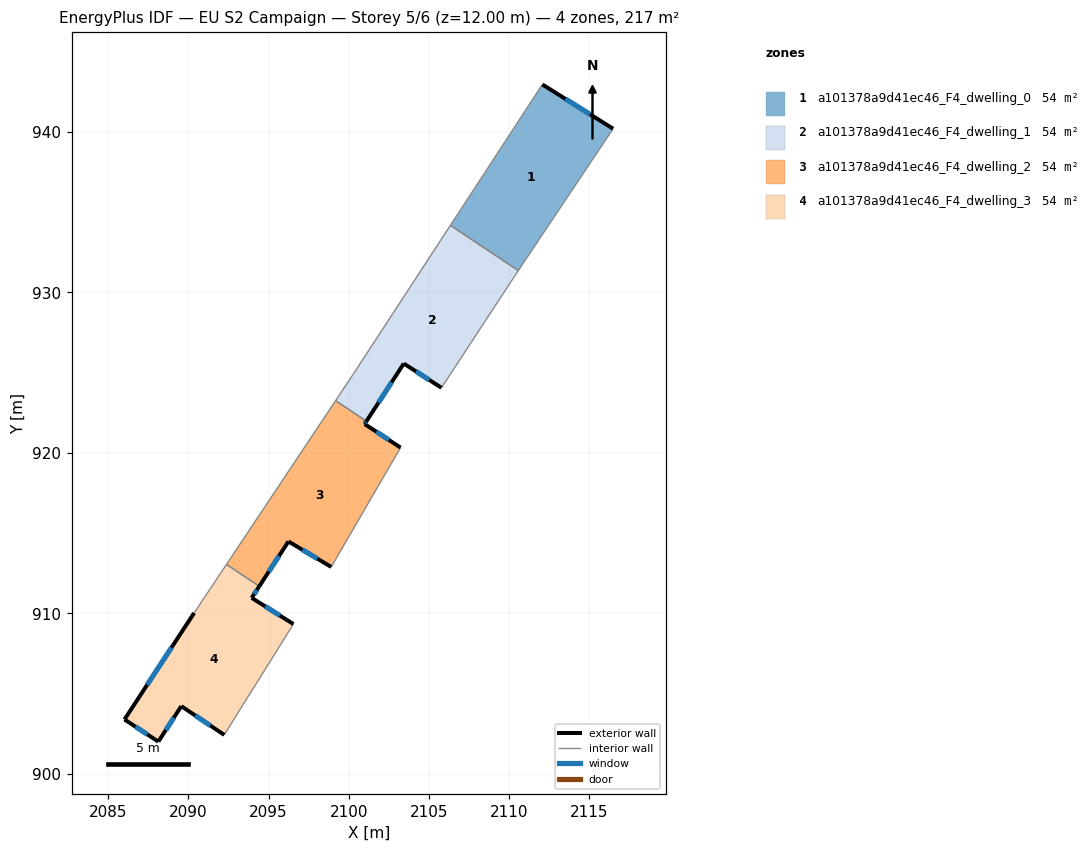
=== STOREY PLAN SPEC (per zone: floor XY polygon, exterior-wall plan segments, windows/doors) ===
zone 1: a101378a9d41ec46_F4_dwelling_0  (54.3 m²)
  floor: (2116.48, 940.21) (2110.57, 931.37) (2106.33, 934.19) (2112.07, 942.97)
  exterior wall: (2116.48, 940.21) – (2112.07, 942.97)  [5.2 m]
    window: (2115.04, 941.11) – (2113.50, 942.07)  [1.9 m²]
  interior walls: 3
zone 2: a101378a9d41ec46_F4_dwelling_1  (54.3 m²)
  floor: (2110.57, 931.37) (2110.46, 931.20) (2105.78, 924.06) (2103.43, 925.57) (2101.10, 921.97) (2099.18, 923.26) (2100.30, 924.94) (2106.33, 934.19)
  exterior wall: (2103.43, 925.57) – (2105.78, 924.06)  [2.8 m]
    window: (2104.19, 925.08) – (2105.01, 924.55)  [1.0 m²]
  exterior wall: (2101.10, 921.97) – (2103.43, 925.57)  [4.3 m]
    window: (2101.86, 923.14) – (2102.67, 924.40)  [1.6 m²]
  interior walls: 6
zone 3: a101378a9d41ec46_F4_dwelling_2  (54.3 m²)
  floor: (2101.10, 921.97) (2100.99, 921.80) (2103.23, 920.33) (2098.91, 912.89) (2096.24, 914.48) (2094.42, 911.69) (2092.37, 913.05) (2099.18, 923.26)
  exterior wall: (2096.24, 914.48) – (2098.91, 912.89)  [3.1 m]
    window: (2097.10, 913.96) – (2098.04, 913.41)  [1.1 m²]
  exterior wall: (2094.42, 911.69) – (2096.24, 914.48)  [3.3 m]
    window: (2095.01, 912.59) – (2095.64, 913.57)  [1.2 m²]
  exterior wall: (2100.99, 921.80) – (2101.10, 921.97)  [0.2 m]
    window: (2101.02, 921.86) – (2101.06, 921.92)  [0.1 m²]
  exterior wall: (2103.23, 920.33) – (2100.99, 921.80)  [2.7 m]
    window: (2102.50, 920.81) – (2101.71, 921.32)  [1.0 m²]
  interior walls: 4
zone 4: a101378a9d41ec46_F4_dwelling_3  (54.3 m²)
  floor: (2094.42, 911.69) (2093.95, 910.96) (2096.55, 909.33) (2094.35, 905.80) (2093.43, 904.34) (2092.24, 902.42) (2089.56, 904.21) (2088.13, 902.00) (2086.02, 903.38) (2090.36, 910.02) (2092.37, 913.05)
  exterior wall: (2093.95, 910.96) – (2094.42, 911.69)  [0.9 m]
    window: (2094.10, 911.20) – (2094.26, 911.45)  [0.3 m²]
  exterior wall: (2096.55, 909.33) – (2093.95, 910.96)  [3.1 m]
    window: (2095.70, 909.86) – (2094.79, 910.43)  [1.1 m²]
  exterior wall: (2089.56, 904.21) – (2092.24, 902.42)  [3.2 m]
    window: (2090.43, 903.63) – (2091.36, 903.00)  [1.2 m²]
  exterior wall: (2088.13, 902.00) – (2089.56, 904.21)  [2.6 m]
    window: (2088.59, 902.72) – (2089.09, 903.49)  [1.0 m²]
  exterior wall: (2086.02, 903.38) – (2088.13, 902.00)  [2.5 m]
    window: (2086.70, 902.93) – (2087.44, 902.45)  [0.9 m²]
  exterior wall: (2090.36, 910.02) – (2086.02, 903.38)  [7.9 m]
    window: (2088.94, 907.86) – (2087.43, 905.54)  [2.9 m²]
  interior walls: 5

=== DERIVED (storey summary) ===
Building: EU S2 Campaign
Storey: 5 of 6  (floor level z = 12.00 m)
Storey gross floor area: 217.3 m²
Zones on this storey: 4
  - a101378a9d41ec46_F4_dwelling_0: floor 54.3 m²; exterior wall 5.2 m (15.6 m²); 1 window(s) 1.9 m²; WWR 12.2%
  - a101378a9d41ec46_F4_dwelling_1: floor 54.3 m²; exterior wall 7.1 m (21.2 m²); 2 window(s) 2.6 m²; WWR 12.2%
  - a101378a9d41ec46_F4_dwelling_2: floor 54.3 m²; exterior wall 9.3 m (28.0 m²); 4 window(s) 3.4 m²; WWR 12.2%
  - a101378a9d41ec46_F4_dwelling_3: floor 54.3 m²; exterior wall 20.2 m (60.7 m²); 6 window(s) 7.4 m²; WWR 12.2%
Zone adjacency (shared interzone walls):
  - a101378a9d41ec46_F4_dwelling_0 ↔ a101378a9d41ec46_F4_dwelling_1
  - a101378a9d41ec46_F4_dwelling_1 ↔ a101378a9d41ec46_F4_dwelling_2
  - a101378a9d41ec46_F4_dwelling_2 ↔ a101378a9d41ec46_F4_dwelling_3